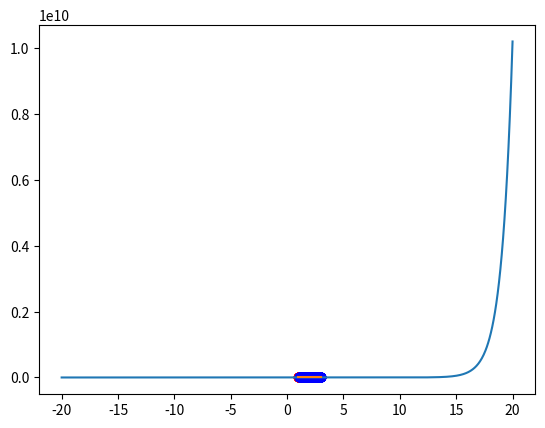

The script that saved this image:
import numpy as np
import matplotlib.pyplot as plt
import pandas as pd
from numpy import random

def easy_function(x):
    return((((x+1) * np.exp(x))))

def MCint_area_vec(f, a, b, m, n):
    x = random.uniform(a, b, n)
    y = random.uniform(0, m, n)
    M = y[y < f(x)].size
    area = M/float(n)*m*(b-a)
    return area

def integrate(x1,x2,func=easy_function,n=1000):
    X=np.linspace(x1,x2,100000)
    y1=0
    y2=max((func(X)))+1
    print(x1,x2,y1,y2)
    area=(x2-x1)*(y2-y1)
    check=[]
    xs=[]
    ys=[]
    for i in range(n):
        x=np.random.uniform(x1,x2,1)
        xs.append(x)
        y=np.random.uniform(y1,y2,1)
        ys.append(y)
        if abs(y)>abs(func(x)) or y<0:
            check.append(0)
        else:
            check.append(1)
    return(np.mean(check)*area,xs,ys,check)


def main(): 
    X=np.linspace(-20,20,1000)
    plt.plot(X,easy_function(X))
    plt.show()

    print("S = ", MCint_area_vec(easy_function, 0,2,100,1000))

    print(integrate(1,3)[0])
    _,x,y,c=integrate(1,3,n=1000)
    df=pd.DataFrame()
    df['x']=x
    df['y']=y
    df['c']=c

    X=np.linspace(1,3,1000)
    plt.plot(X,easy_function(X))
    plt.scatter(df[df['c']==0]['x'],df[df['c']==0]['y'],color='red')
    plt.scatter(df[df['c']==1]['x'],df[df['c']==1]['y'],color='blue')
    plt.show()
    
if __name__ == "__main__":
    main()